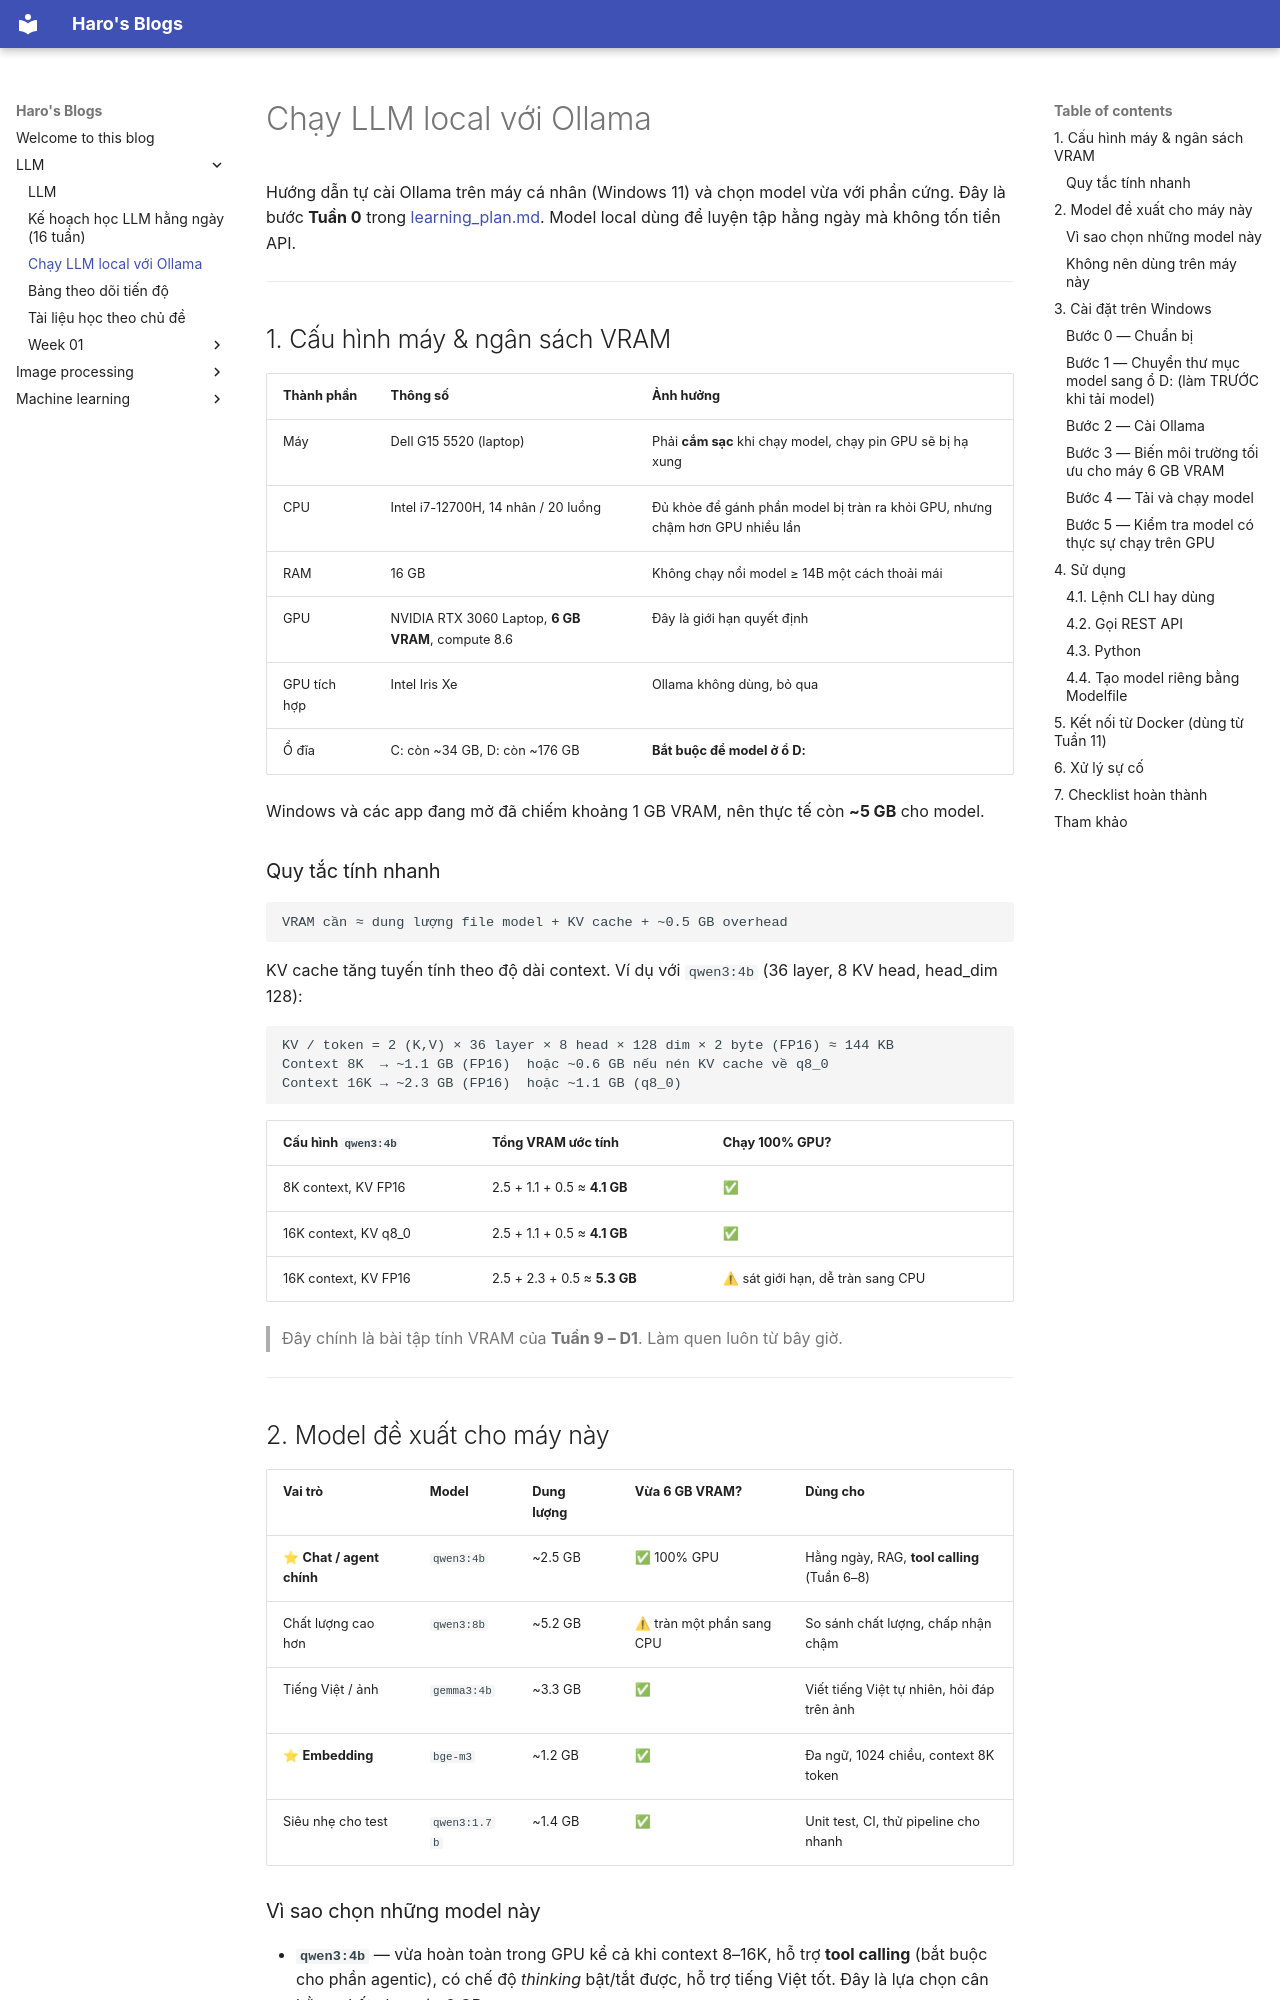

repository: duchao11280/ai-collection · page: LLM/ollama_setup.html · generator: mkdocs

# Chạy LLM local với Ollama

Hướng dẫn tự cài Ollama trên máy cá nhân (Windows 11) và chọn model vừa với phần cứng.
Đây là bước **Tuần 0** trong [learning_plan.md](learning_plan.md). Model local dùng để luyện tập hằng ngày mà không tốn tiền API.

---

## 1. Cấu hình máy & ngân sách VRAM

| Thành phần | Thông số | Ảnh hưởng |
|---|---|---|
| Máy | Dell G15 5520 (laptop) | Phải **cắm sạc** khi chạy model, chạy pin GPU sẽ bị hạ xung |
| CPU | Intel i7-12700H, 14 nhân / 20 luồng | Đủ khỏe để gánh phần model bị tràn ra khỏi GPU, nhưng chậm hơn GPU nhiều lần |
| RAM | 16 GB | Không chạy nổi model ≥ 14B một cách thoải mái |
| GPU | NVIDIA RTX 3060 Laptop, **6 GB VRAM**, compute 8.6 | Đây là giới hạn quyết định |
| GPU tích hợp | Intel Iris Xe | Ollama không dùng, bỏ qua |
| Ổ đĩa | C: còn ~34 GB, D: còn ~176 GB | **Bắt buộc để model ở ổ D:** |

Windows và các app đang mở đã chiếm khoảng 1 GB VRAM, nên thực tế còn **~5 GB** cho model.

### Quy tắc tính nhanh

```text
VRAM cần ≈ dung lượng file model + KV cache + ~0.5 GB overhead
```

KV cache tăng tuyến tính theo độ dài context. Ví dụ với `qwen3:4b` (36 layer, 8 KV head, head_dim 128):

```text
KV / token = 2 (K,V) × 36 layer × 8 head × 128 dim × 2 byte (FP16) ≈ 144 KB
Context 8K  → ~1.1 GB (FP16)  hoặc ~0.6 GB nếu nén KV cache về q8_0
Context 16K → ~2.3 GB (FP16)  hoặc ~1.1 GB (q8_0)
```

| Cấu hình `qwen3:4b` | Tổng VRAM ước tính | Chạy 100% GPU? |
|---|---|---|
| 8K context, KV FP16 | 2.5 + 1.1 + 0.5 ≈ **4.1 GB** | ✅ |
| 16K context, KV q8_0 | 2.5 + 1.1 + 0.5 ≈ **4.1 GB** | ✅ |
| 16K context, KV FP16 | 2.5 + 2.3 + 0.5 ≈ **5.3 GB** | ⚠ sát giới hạn, dễ tràn sang CPU |

> Đây chính là bài tập tính VRAM của **Tuần 9 – D1**. Làm quen luôn từ bây giờ.

---

## 2. Model đề xuất cho máy này

| Vai trò | Model | Dung lượng | Vừa 6 GB VRAM? | Dùng cho |
|---|---|---|---|---|
| ⭐ **Chat / agent chính** | `qwen3:4b` | ~2.5 GB | ✅ 100% GPU | Hằng ngày, RAG, **tool calling** (Tuần 6–8) |
| Chất lượng cao hơn | `qwen3:8b` | ~5.2 GB | ⚠ tràn một phần sang CPU | So sánh chất lượng, chấp nhận chậm |
| Tiếng Việt / ảnh | `gemma3:4b` | ~3.3 GB | ✅ | Viết tiếng Việt tự nhiên, hỏi đáp trên ảnh |
| ⭐ **Embedding** | `bge-m3` | ~1.2 GB | ✅ | Đa ngữ, 1024 chiều, context 8K token |
| Siêu nhẹ cho test | `qwen3:1.7b` | ~1.4 GB | ✅ | Unit test, CI, thử pipeline cho nhanh |
